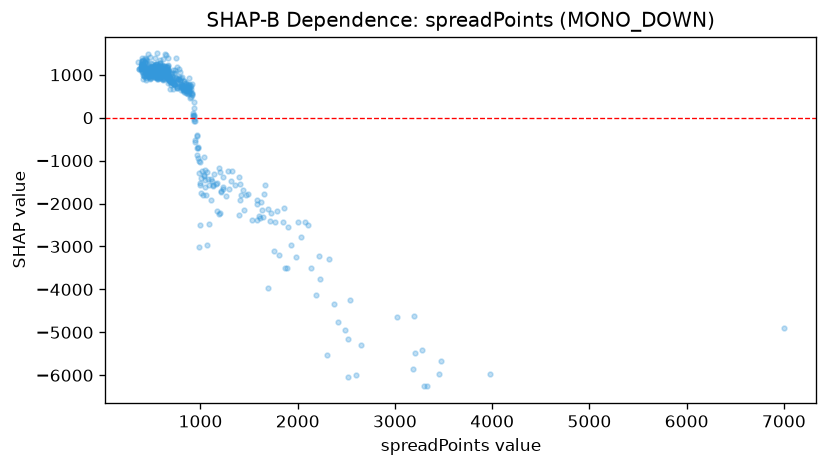

The file beside this chart, header and first rows:
feature_value, shap_value
544.0, 1189
637.0, 1075
629.0, 987.7
553.0, 1143
545.0, 1071
613.0, 987.7
505.0, 1103
657.0, 1174
489.0, 1182
561.0, 904.4
604.0, 1109
503.0, 1089
606.0, 1048
494.0, 973.7
534.0, 938.4
530.0, 1072
600.0, 1059
509.0, 1110
574.0, 1138
510.0, 980.8
489.0, 1106
576.0, 1211
561.0, 1145
656.0, 986.9
604.0, 1042
505.0, 1081
480.0, 1074
580.0, 1096
629.0, 906
552.0, 891.6
572.0, 1041
530.0, 1053
522.0, 942.2
566.0, 1015
483.0, 963.9
619.0, 898.4
880.0, 576.6
520.0, 1188
663.0, 933.9
663.0, 1018
648.0, 993.3
575.0, 1107
546.0, 1211
562.0, 934.1
653.0, 1068
603.0, 968
676.0, 953.1
583.0, 1265
657.0, 1099
664.0, 985.4
616.0, 888.2
681.0, 899
594.0, 1067
610.0, 947.9
622.0, 1120
567.0, 1078
616.0, 1027
547.0, 1137
493.0, 1006
721.0, 889.2
... 493 more rows
